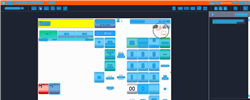
Task: Trigger Based Attended Automation
Workflow: NAMOS_PH_ReprintTillReceipt_ReprintAnyReceipt

Step 1: Computer Vision in window 'Web Rep Console*' (msedge.exe)

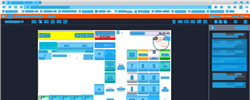
Step 2: CV refresh

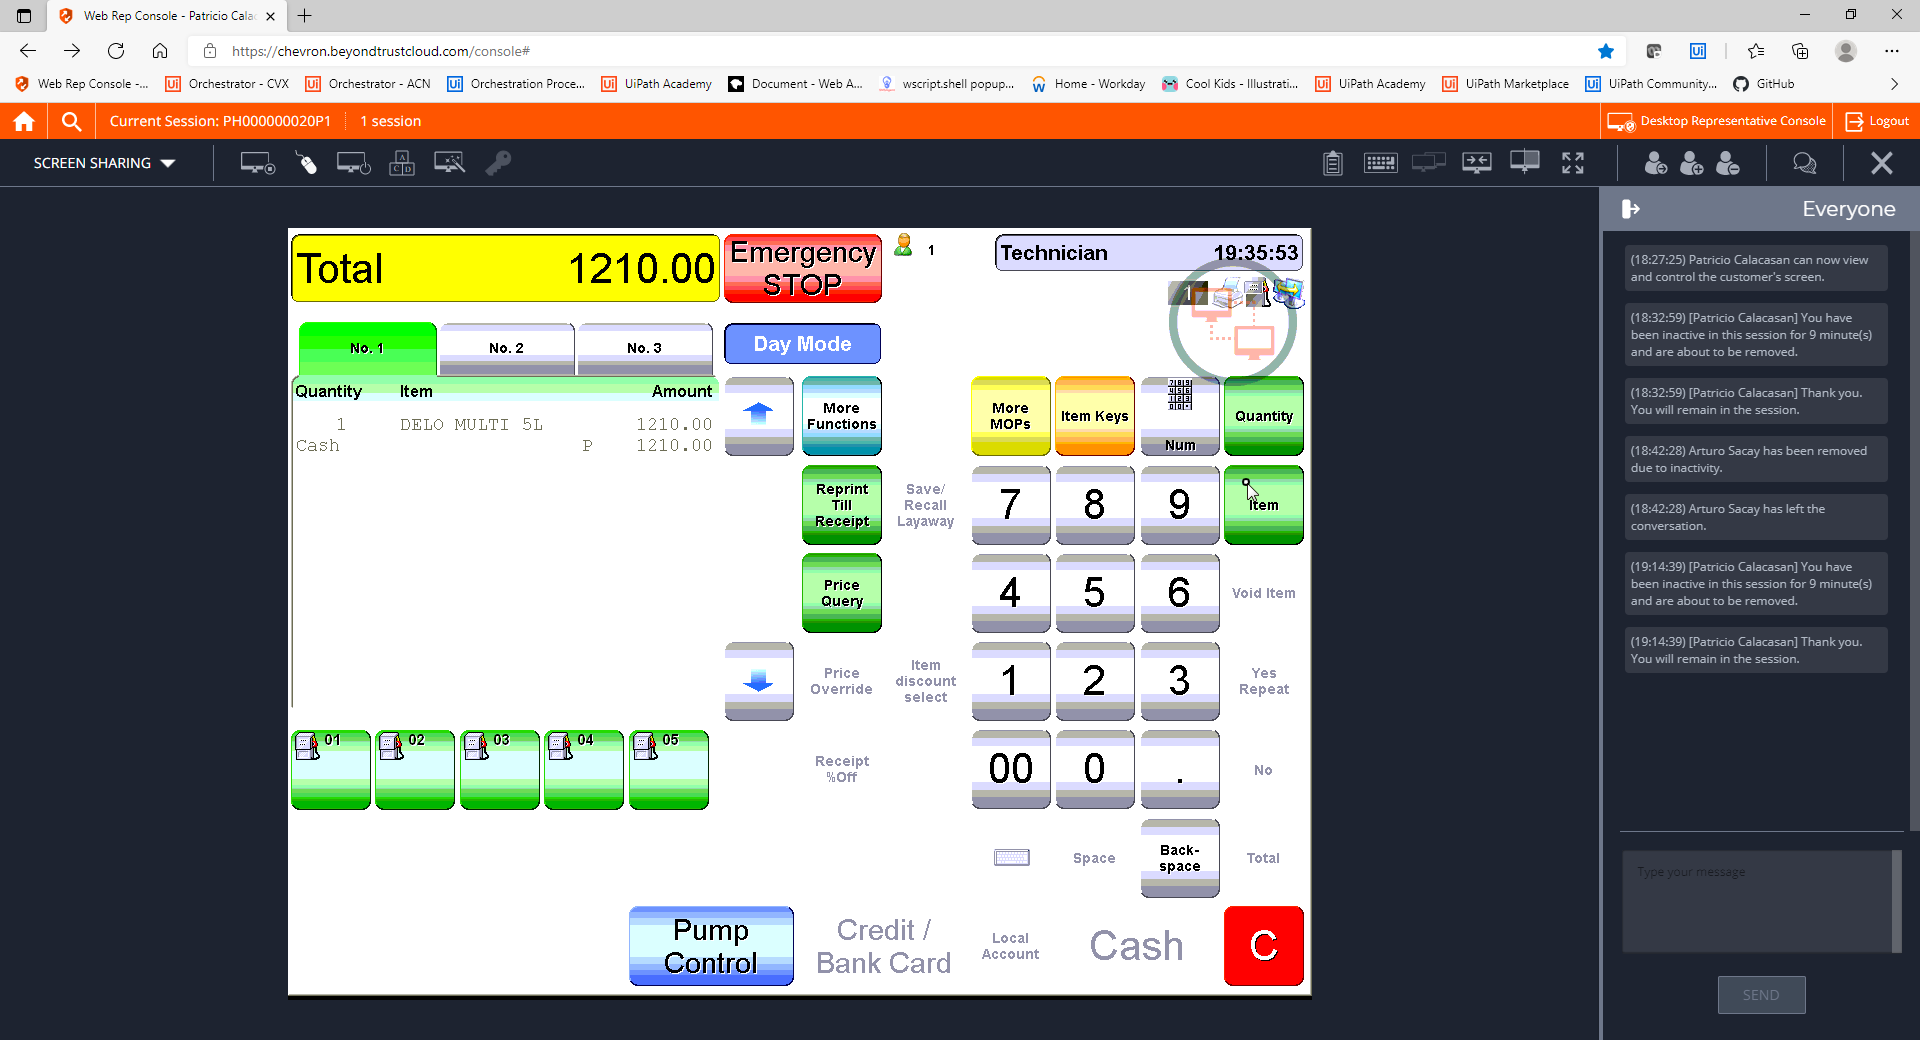
Step 3: CVCache

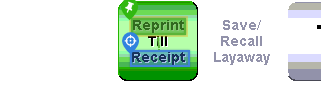
Step 4 [try]: CV Click - Text

Step 5: CvDescriptor (same screen as step 4)

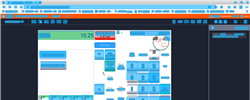
Step 6: CV refresh

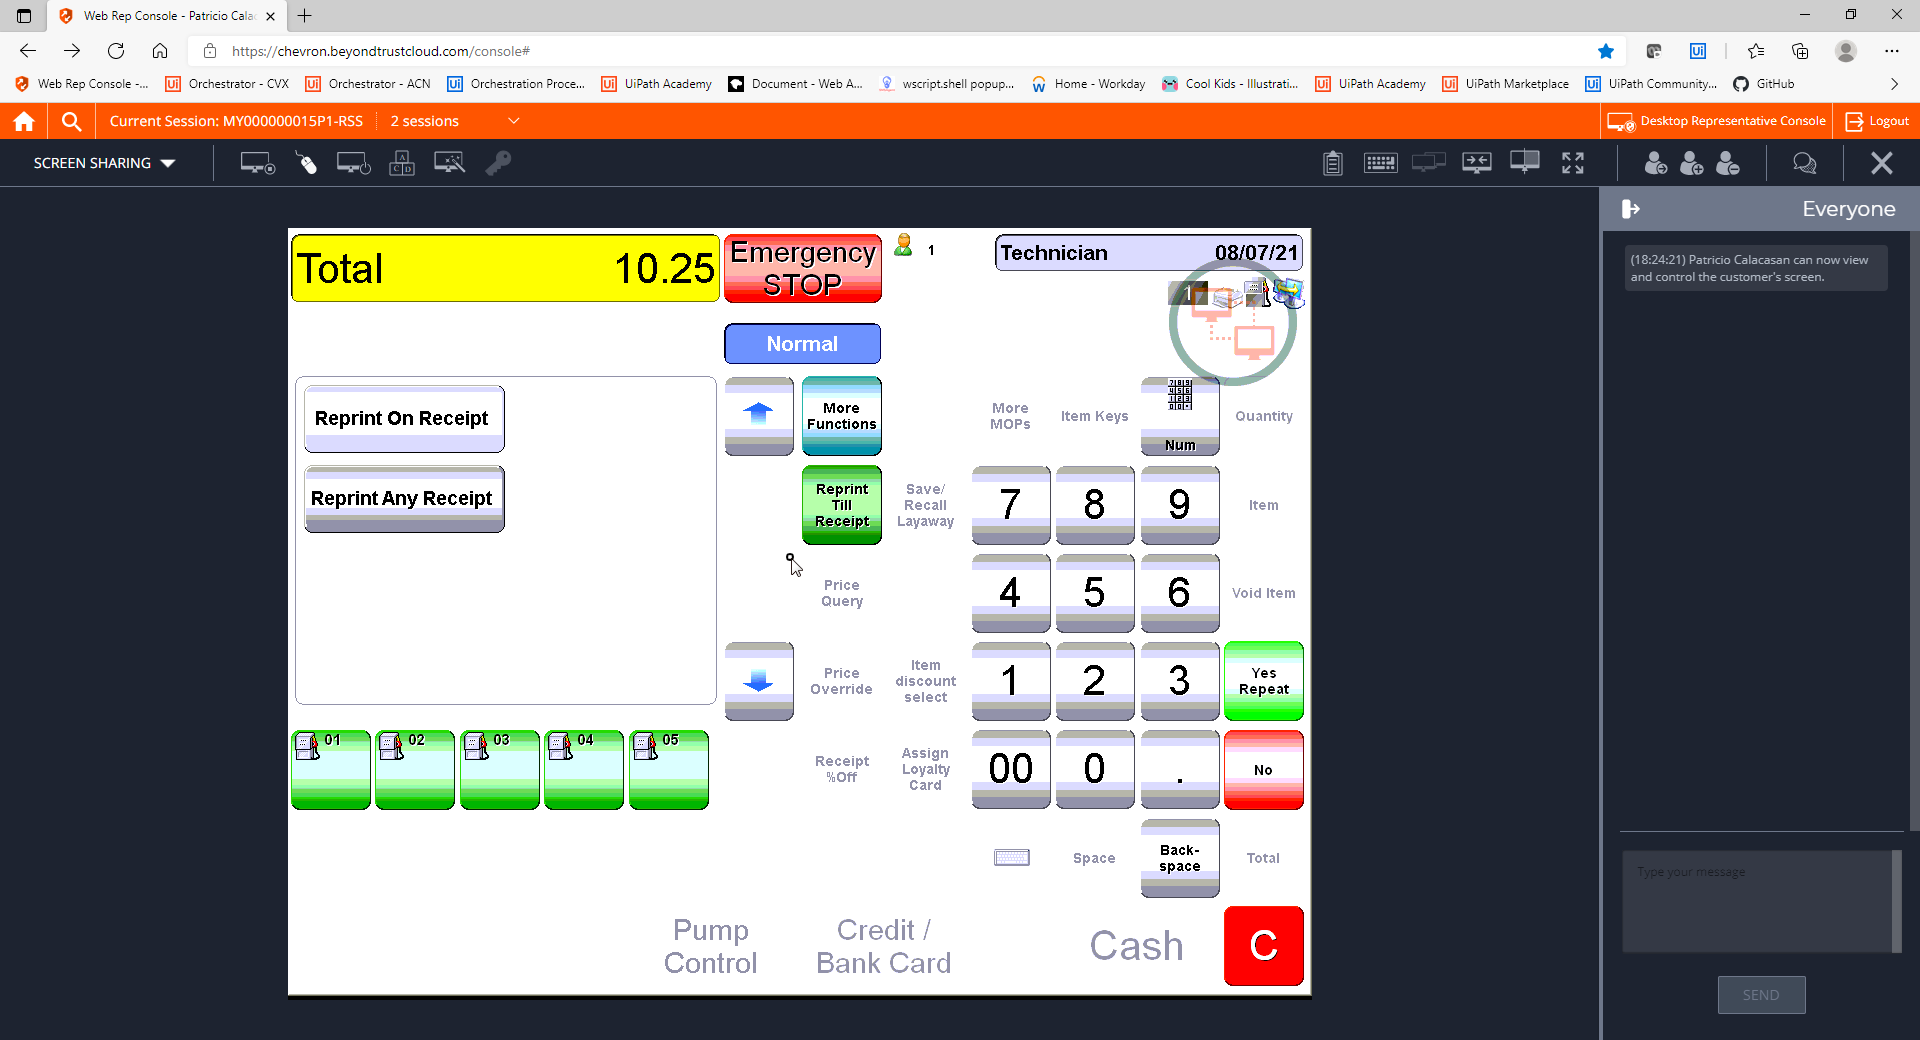
Step 7: CVCache

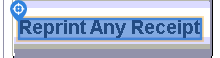
Step 8 [try]: CV Click - Text

Step 9: CvDescriptor (same screen as step 8)

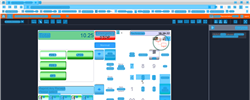
Step 10: CV refresh

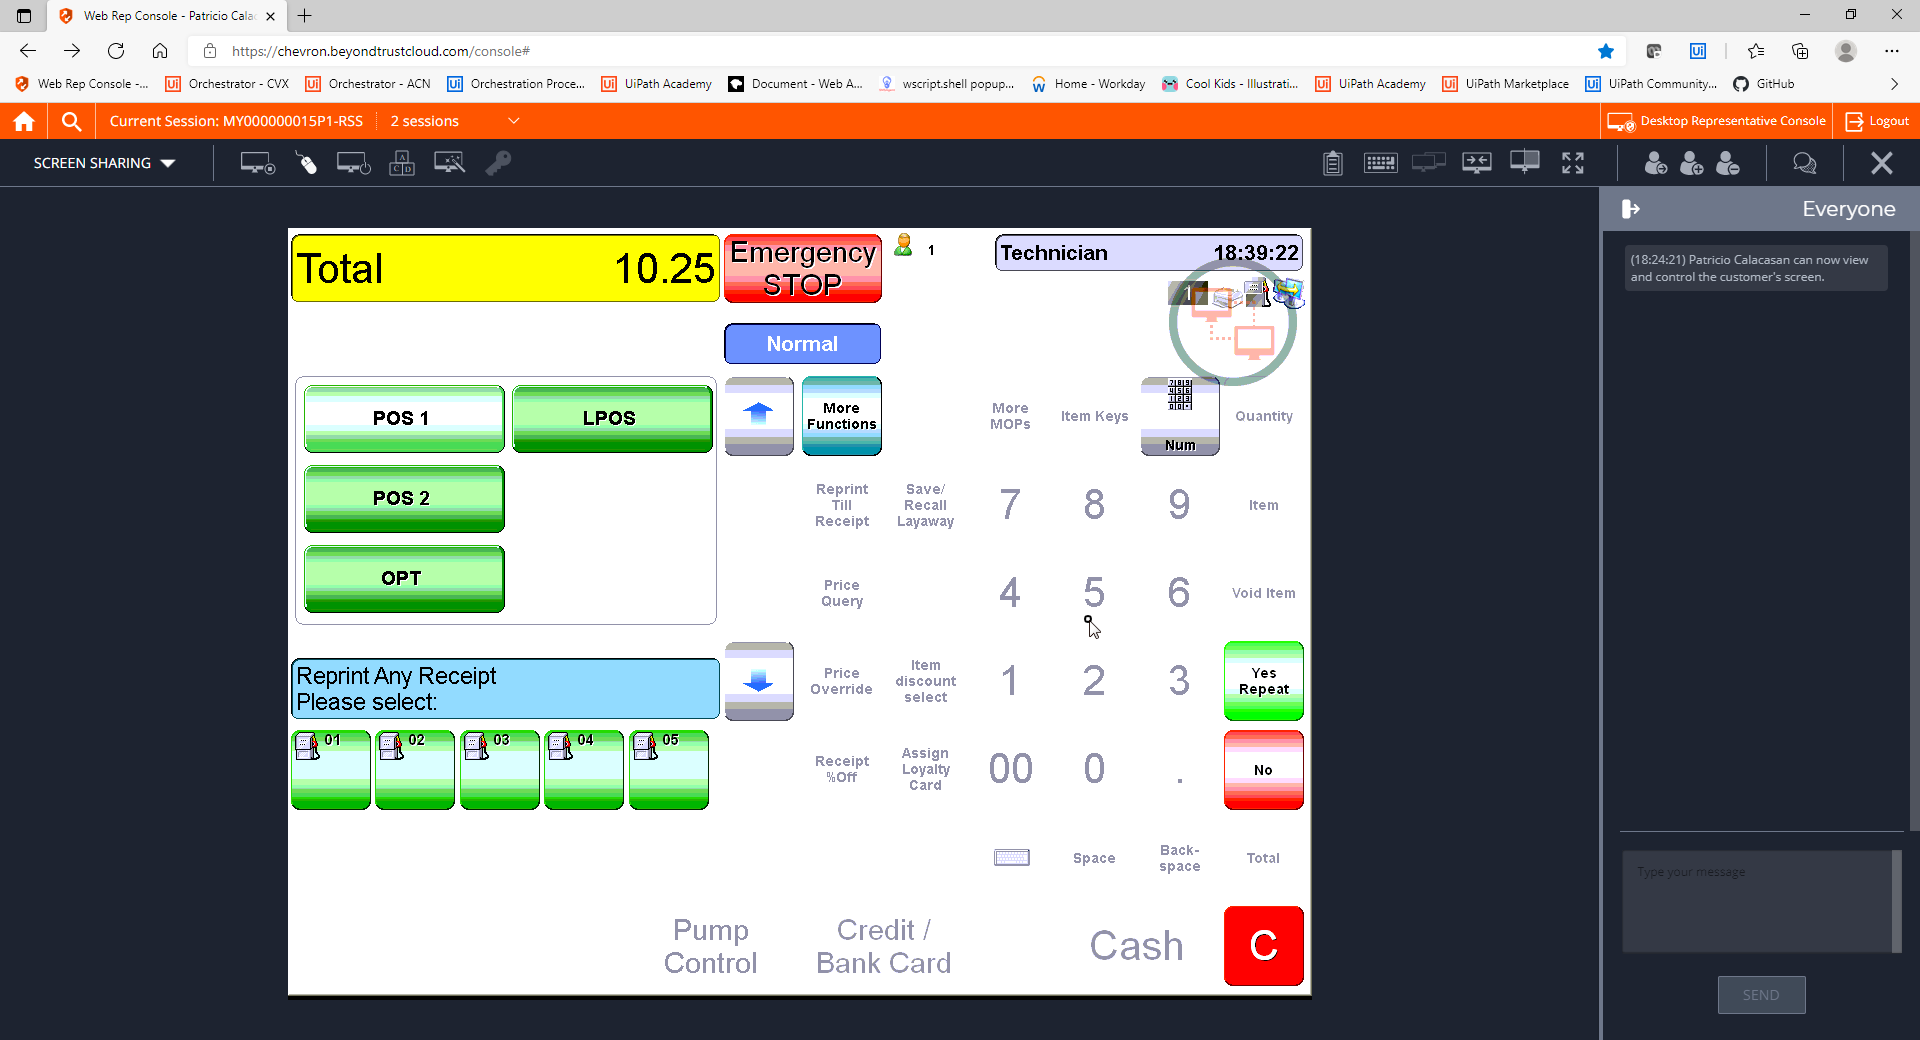
Step 11: CVCache

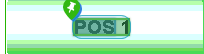
Step 12 [try]: CV Click - Text

Step 13: CvDescriptor (same screen as step 12)

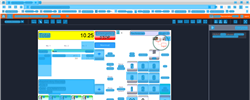
Step 14: CV refresh

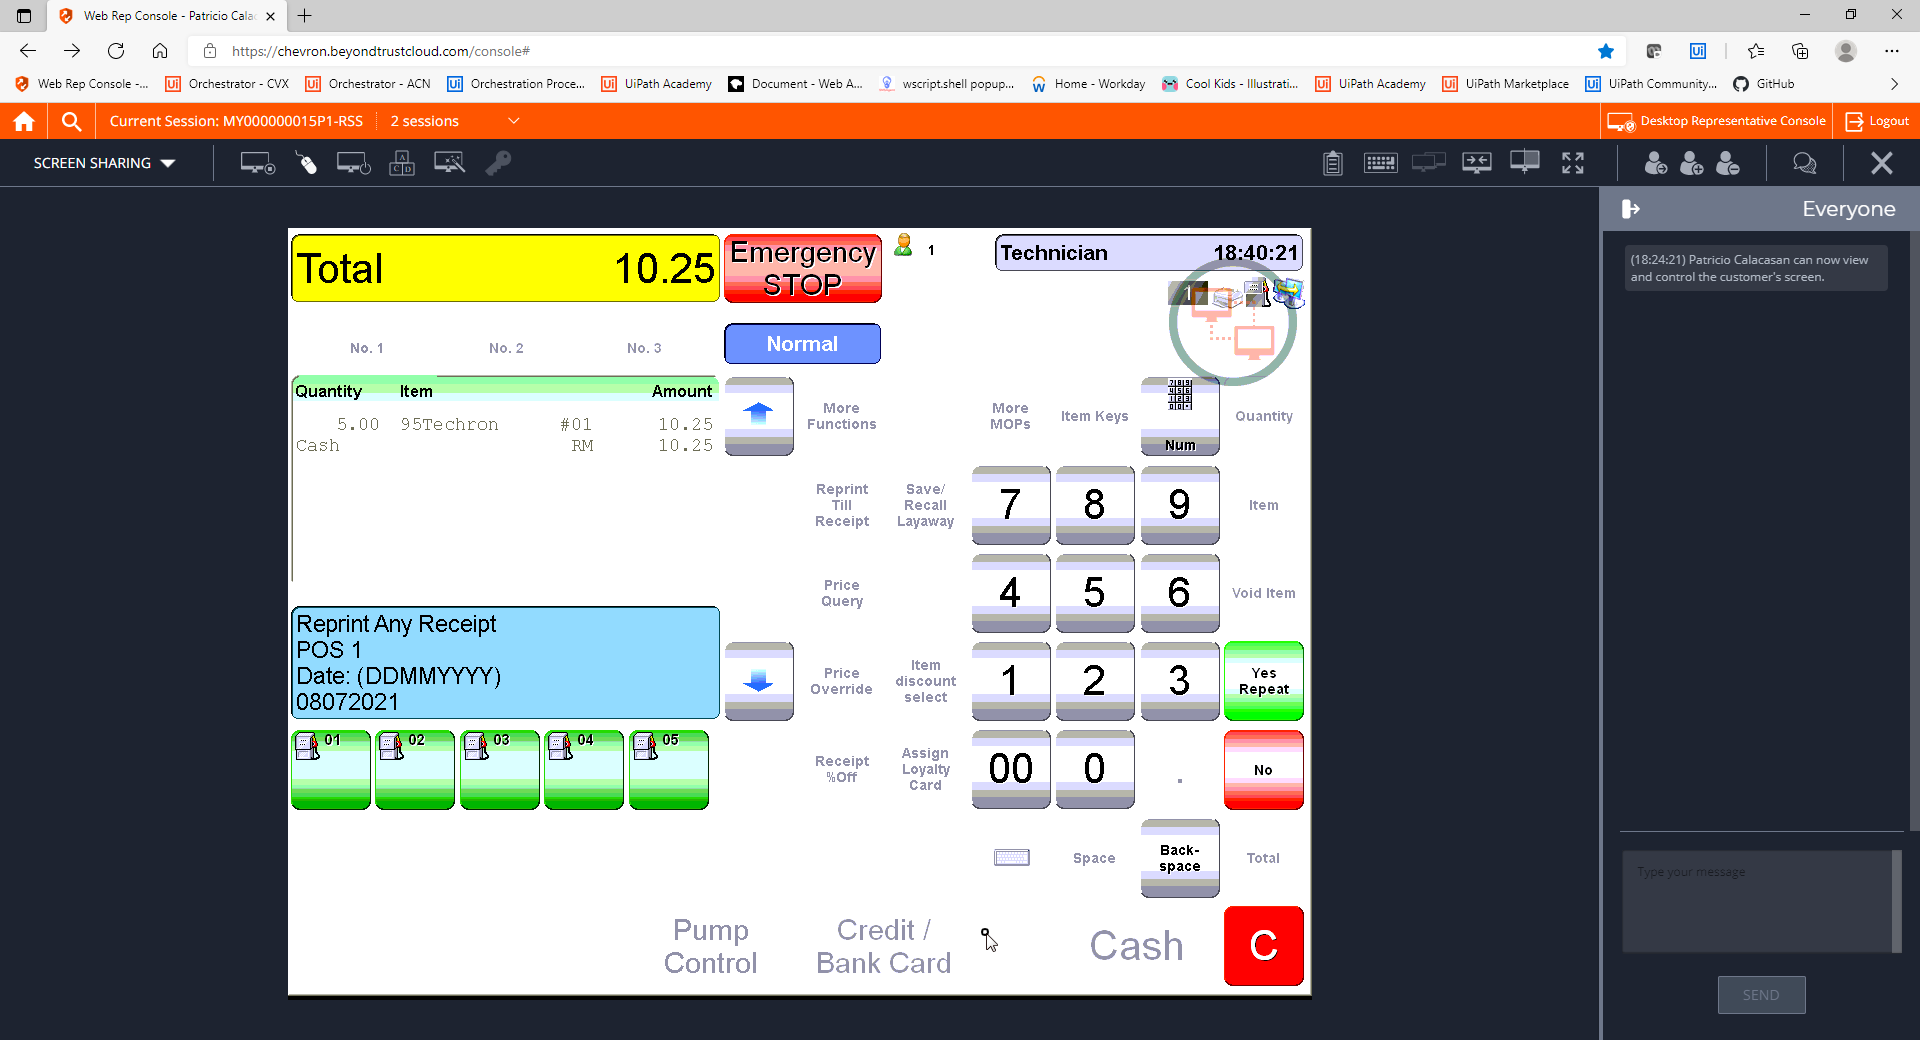
Step 15: CVCache

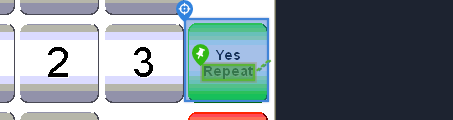
Step 16 [try]: CV Click - Cell

Step 17: CvDescriptor (same screen as step 16)

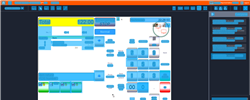
Step 18: CV refresh

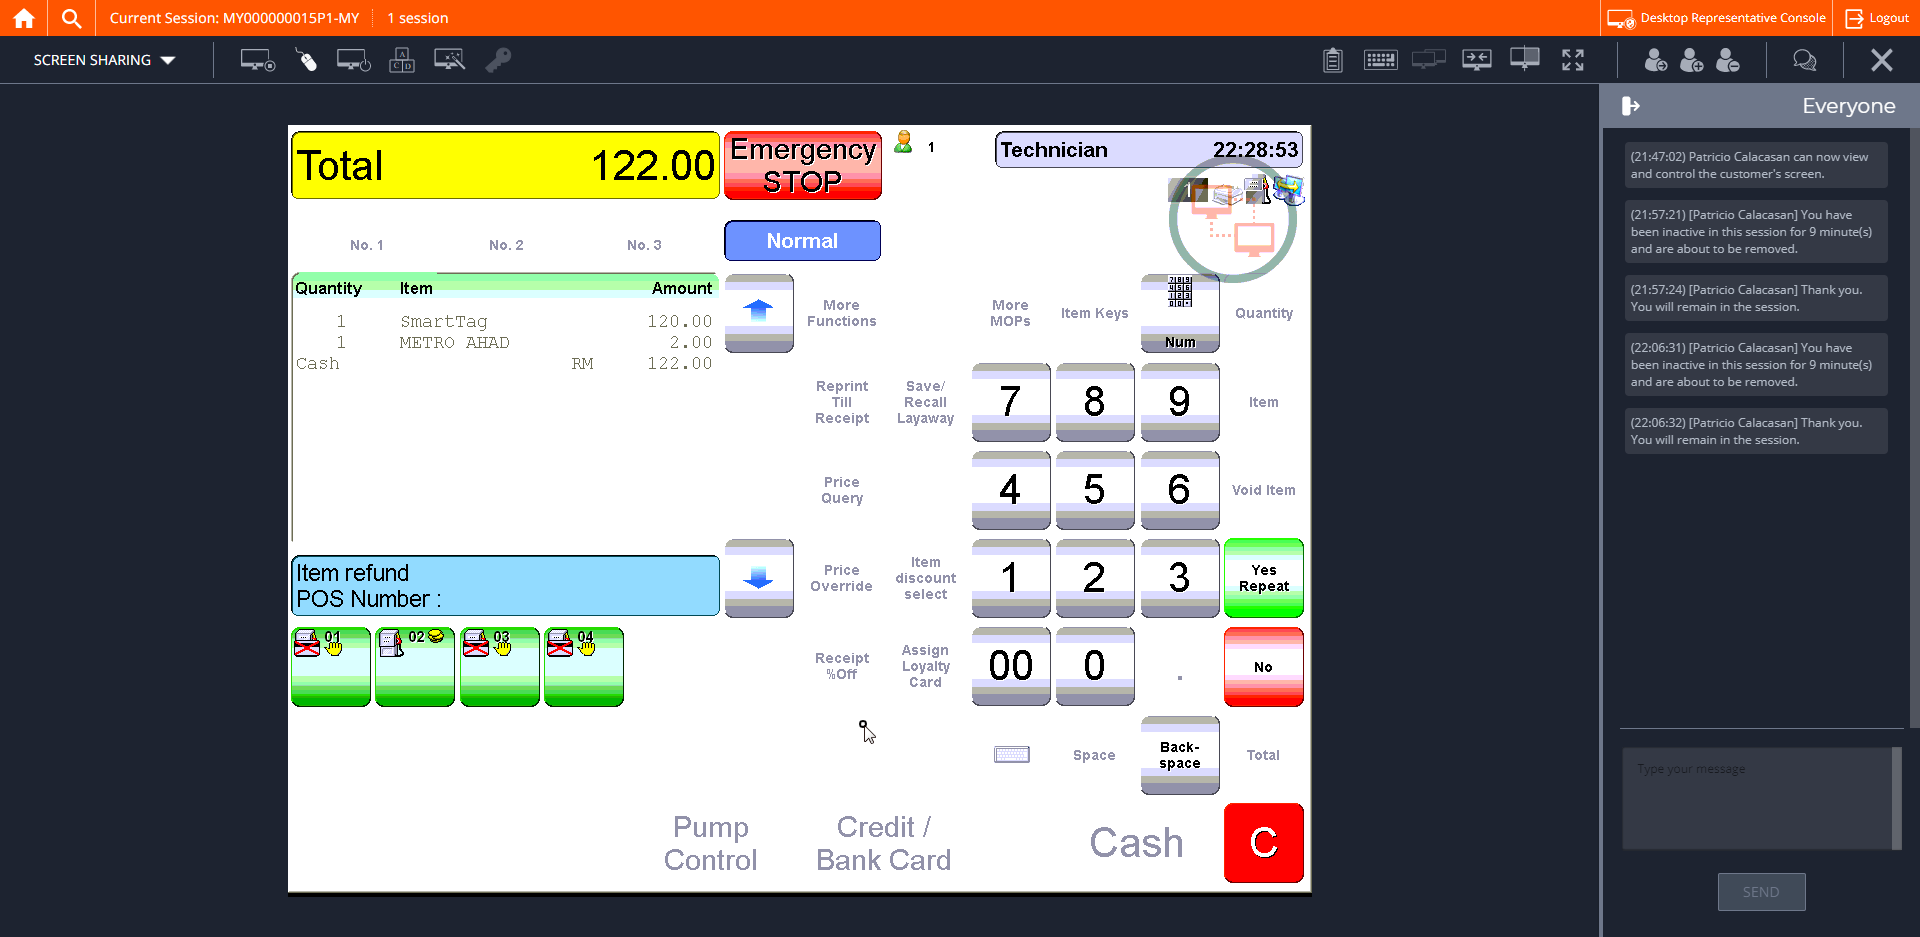
Step 19: CVCache

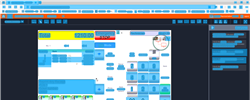
Step 20: CV refresh

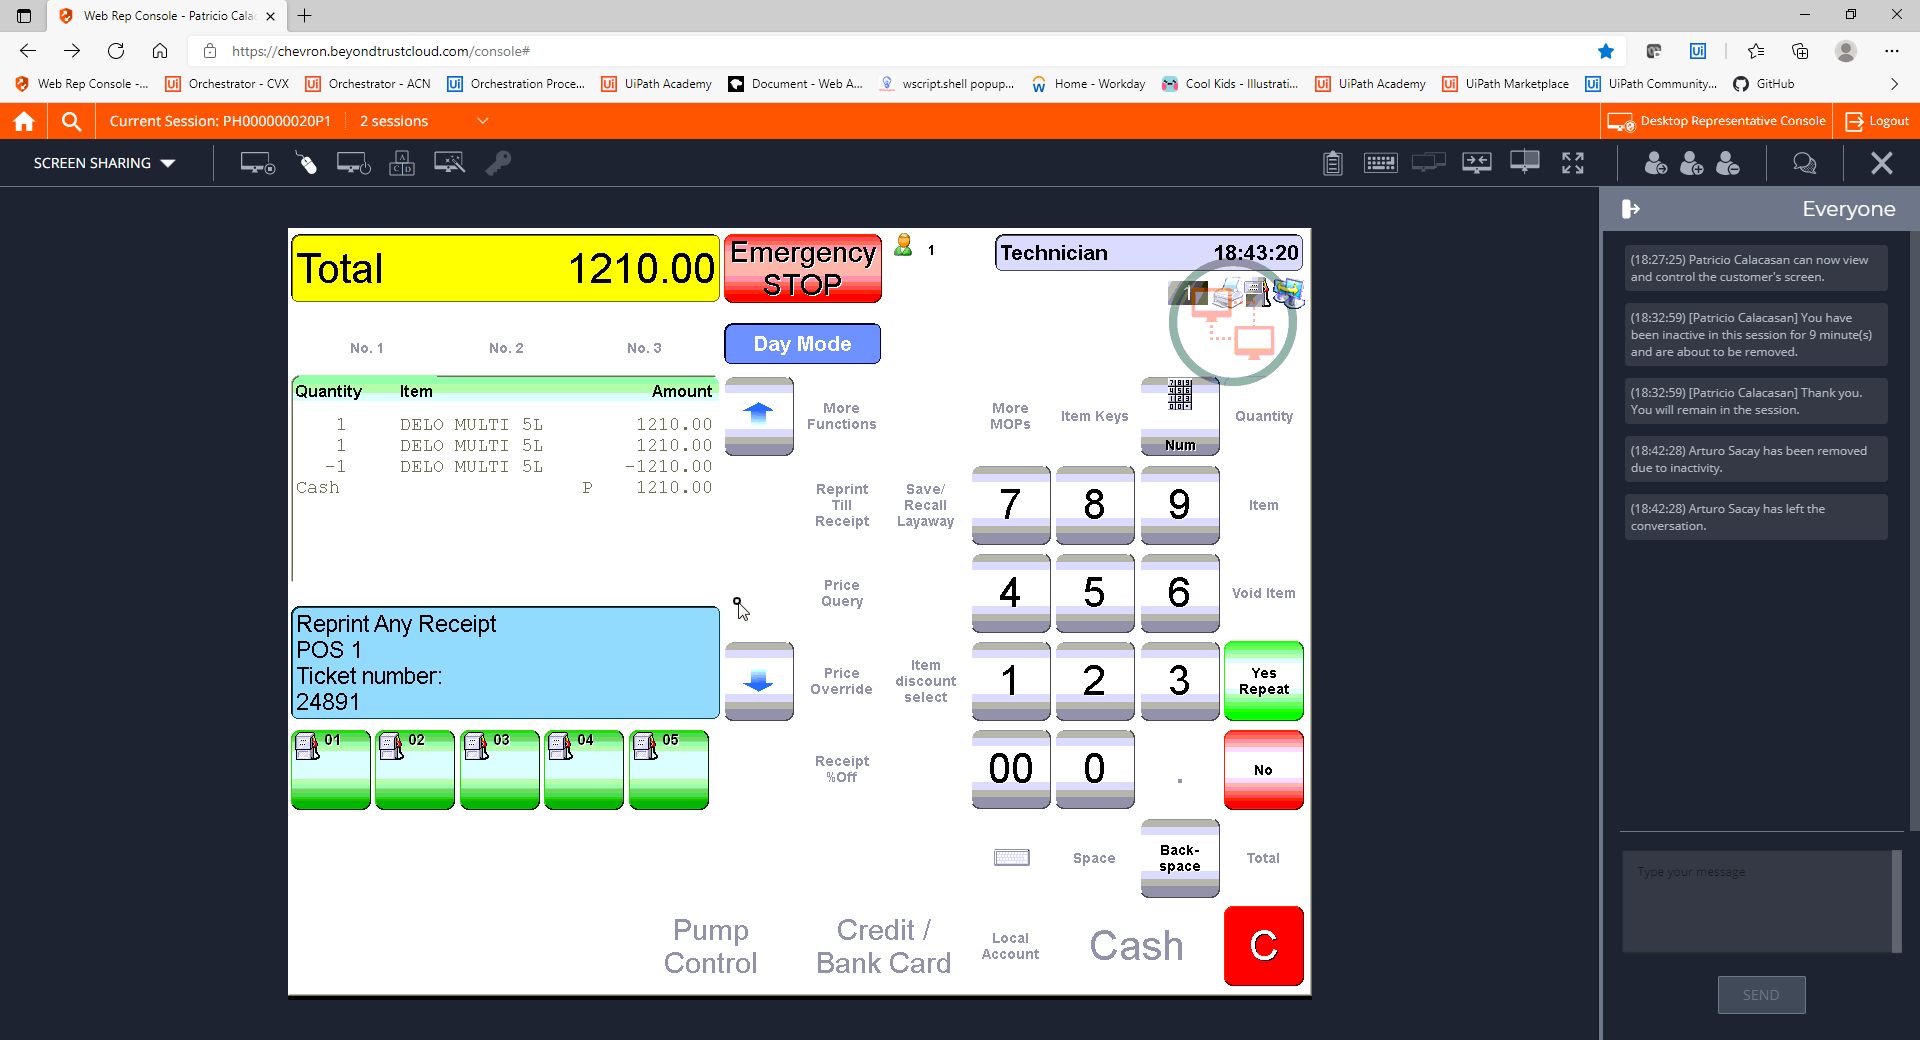
Step 21: CVCache

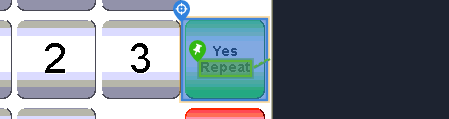
Step 22 [try]: CV Click - Button

Step 23: CvDescriptor (same screen as step 22)

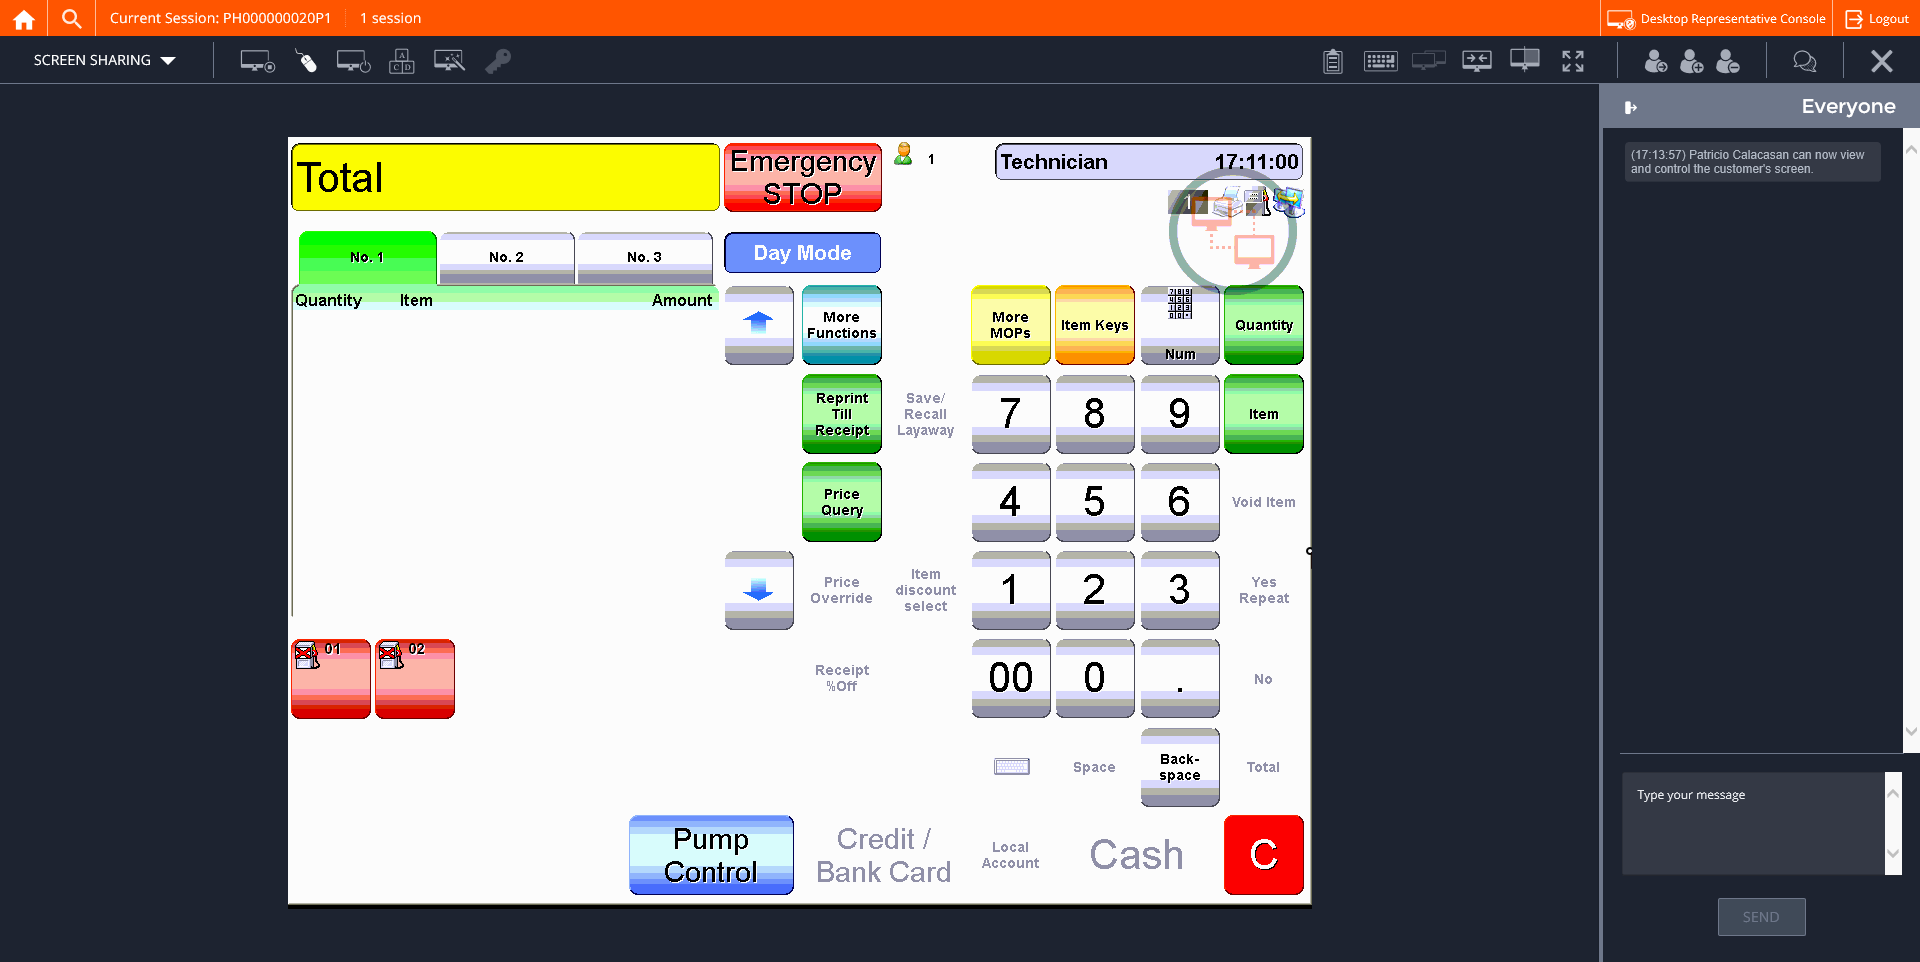
Step 24: CVCache